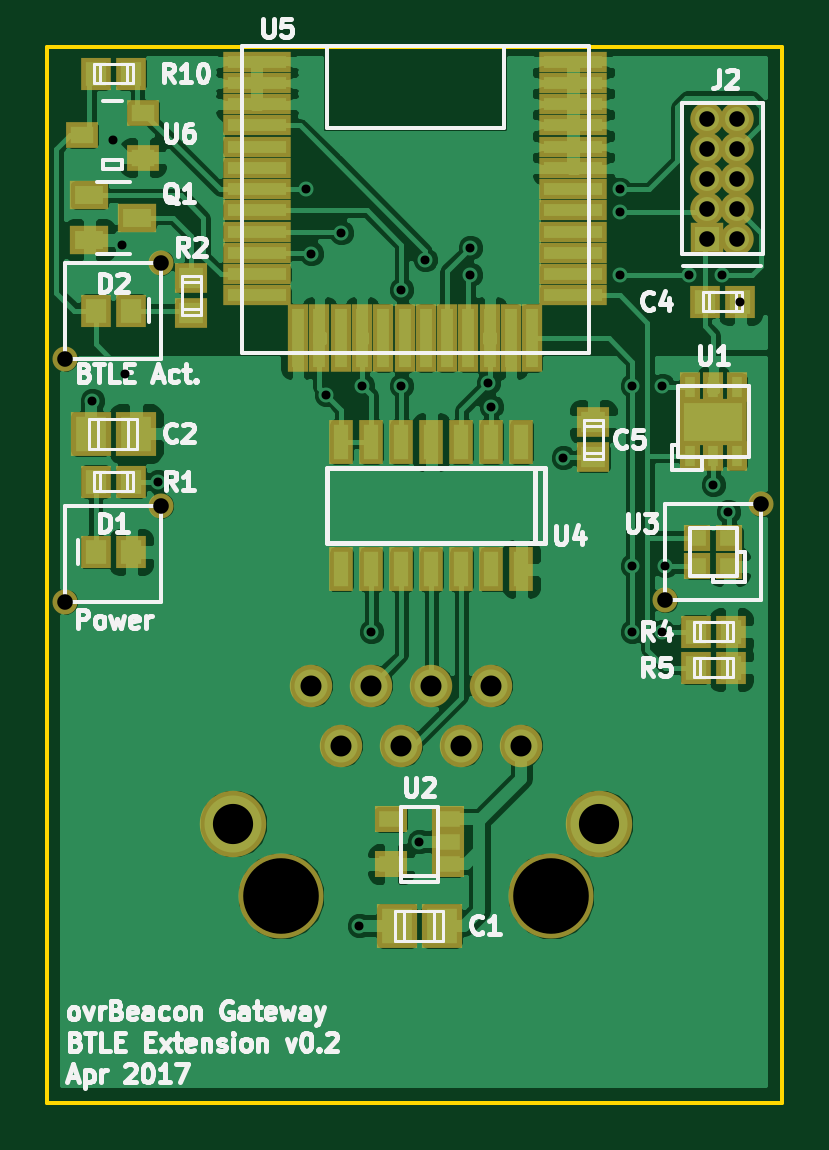
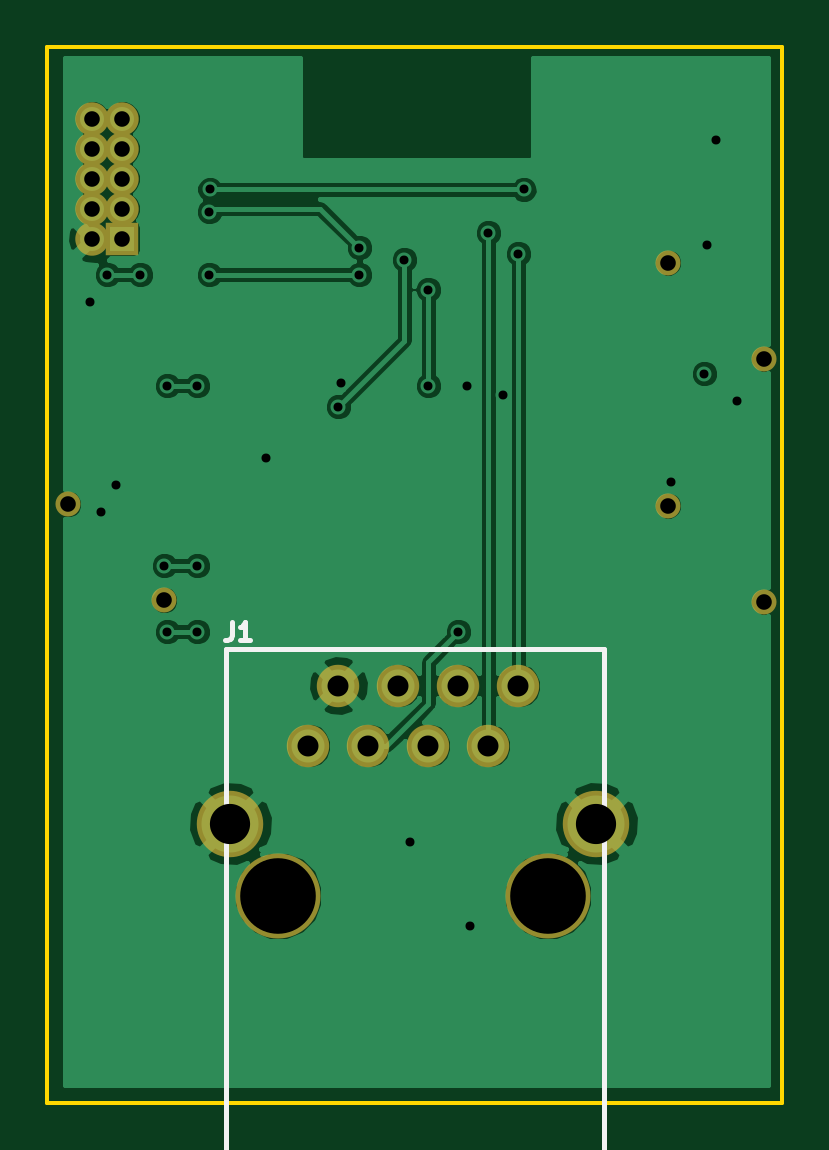
Circuit board: 9 layer files. Board 31.1 x 44.7 mm.
- bottom_copper: ovrBeaconGateway-btle-B.Cu.gbr (42368 bytes)
- bottom_mask: ovrBeaconGateway-btle-B.Mask.gbr (1152 bytes)
- bottom_silk: ovrBeaconGateway-btle-B.SilkS.gbr (972 bytes)
- outline: ovrBeaconGateway-btle-Edge.Cuts.gbr (519 bytes)
- top_copper: ovrBeaconGateway-btle-F.Cu.gbr (120608 bytes)
- top_mask: ovrBeaconGateway-btle-F.Mask.gbr (3913 bytes)
- top_silk: ovrBeaconGateway-btle-F.SilkS.gbr (31281 bytes)
- drill: ovrBeaconGateway-btle-NPTH.drl (286 bytes)
- drill: ovrBeaconGateway-btle.drl (914 bytes)

=== bottom_copper: ovrBeaconGateway-btle-B.Cu.gbr (42368 bytes, source omitted) ===
=== bottom_mask: ovrBeaconGateway-btle-B.Mask.gbr ===
G04 #@! TF.FileFunction,Soldermask,Bot*
%FSLAX46Y46*%
G04 Gerber Fmt 4.6, Leading zero omitted, Abs format (unit mm)*
G04 Created by KiCad (PCBNEW 4.0.4-stable) date Sunday, April 30, 2017 'PMt' 09:58:20 PM*
%MOMM*%
%LPD*%
G01*
G04 APERTURE LIST*
%ADD10C,0.100000*%
%ADD11C,1.797000*%
%ADD12C,3.600000*%
%ADD13C,2.813000*%
%ADD14R,1.416000X1.416000*%
%ADD15C,1.416000*%
%ADD16C,1.060400*%
G04 APERTURE END LIST*
D10*
D11*
X149606000Y-82804000D03*
X148336000Y-80264000D03*
X147066000Y-82804000D03*
X145796000Y-80264000D03*
X144526000Y-82804000D03*
X143256000Y-80264000D03*
X141986000Y-82804000D03*
X140716000Y-80264000D03*
D12*
X139446000Y-89154000D03*
X150876000Y-89154000D03*
D13*
X137411000Y-86104000D03*
X152911000Y-86104000D03*
D14*
X157480000Y-61341000D03*
D15*
X158750000Y-61341000D03*
X157480000Y-60071000D03*
X158750000Y-60071000D03*
X157480000Y-58801000D03*
X158750000Y-58801000D03*
X157480000Y-57531000D03*
X158750000Y-57531000D03*
X157480000Y-56261000D03*
X158750000Y-56261000D03*
D16*
X134366000Y-62357000D03*
X130302000Y-66421000D03*
X134366000Y-72644000D03*
X130302000Y-76708000D03*
X159766000Y-72580500D03*
X155702000Y-76644500D03*
M02*

=== bottom_silk: ovrBeaconGateway-btle-B.SilkS.gbr ===
G04 #@! TF.FileFunction,Legend,Bot*
%FSLAX46Y46*%
G04 Gerber Fmt 4.6, Leading zero omitted, Abs format (unit mm)*
G04 Created by KiCad (PCBNEW 4.0.4-stable) date Sunday, April 30, 2017 'PMt' 09:58:20 PM*
%MOMM*%
%LPD*%
G01*
G04 APERTURE LIST*
%ADD10C,0.100000*%
%ADD11C,0.203200*%
%ADD12C,0.190500*%
G04 APERTURE END LIST*
D10*
D11*
X153106000Y-78704000D02*
X153106000Y-100004000D01*
X153106000Y-100004000D02*
X137106000Y-100004000D01*
X137106000Y-100004000D02*
X137106000Y-78704000D01*
X137106000Y-78704000D02*
X153106000Y-78704000D01*
X153106000Y-82804000D02*
X153106000Y-98804000D01*
X137106000Y-82804000D02*
X137106000Y-98804000D01*
D12*
X152831799Y-77586114D02*
X152831799Y-78130400D01*
X152868085Y-78239257D01*
X152940656Y-78311829D01*
X153049513Y-78348114D01*
X153122085Y-78348114D01*
X152069800Y-78348114D02*
X152505228Y-78348114D01*
X152287514Y-78348114D02*
X152287514Y-77586114D01*
X152360085Y-77694971D01*
X152432657Y-77767543D01*
X152505228Y-77803829D01*
M02*

=== outline: ovrBeaconGateway-btle-Edge.Cuts.gbr ===
G04 #@! TF.FileFunction,Profile,NP*
%FSLAX46Y46*%
G04 Gerber Fmt 4.6, Leading zero omitted, Abs format (unit mm)*
G04 Created by KiCad (PCBNEW 4.0.4-stable) date Sunday, April 30, 2017 'PMt' 09:58:20 PM*
%MOMM*%
%LPD*%
G01*
G04 APERTURE LIST*
%ADD10C,0.100000*%
%ADD11C,0.150000*%
G04 APERTURE END LIST*
D10*
D11*
X129540000Y-53213000D02*
X160655000Y-53213000D01*
X129540000Y-97917000D02*
X160655000Y-97917000D01*
X160655000Y-53213000D02*
X160655000Y-97917000D01*
X129540000Y-53213000D02*
X129540000Y-97917000D01*
M02*

=== top_copper: ovrBeaconGateway-btle-F.Cu.gbr (120608 bytes, source omitted) ===
=== top_mask: ovrBeaconGateway-btle-F.Mask.gbr ===
G04 #@! TF.FileFunction,Soldermask,Top*
%FSLAX46Y46*%
G04 Gerber Fmt 4.6, Leading zero omitted, Abs format (unit mm)*
G04 Created by KiCad (PCBNEW 4.0.4-stable) date Sunday, April 30, 2017 'PMt' 09:58:20 PM*
%MOMM*%
%LPD*%
G01*
G04 APERTURE LIST*
%ADD10C,0.100000*%
%ADD11R,1.150000X1.100000*%
%ADD12R,1.619200X1.202000*%
%ADD13C,1.797000*%
%ADD14C,3.600000*%
%ADD15C,2.813000*%
%ADD16R,1.700480X1.898600*%
%ADD17R,1.299160X1.400760*%
%ADD18R,1.400760X1.299160*%
%ADD19R,0.850000X1.250000*%
%ADD20R,2.900000X2.000000*%
%ADD21R,1.400000X1.100000*%
%ADD22R,1.000000X1.900000*%
%ADD23R,2.900000X0.900000*%
%ADD24R,0.900000X2.900000*%
%ADD25R,1.416000X1.416000*%
%ADD26C,1.416000*%
%ADD27R,1.390000X1.090000*%
%ADD28C,1.060400*%
G04 APERTURE END LIST*
D10*
D11*
X158409000Y-75212500D03*
X158409000Y-74012500D03*
X157059000Y-74012500D03*
X157059000Y-75212500D03*
D12*
X131322000Y-59502000D03*
X131322000Y-61402000D03*
X133346000Y-60452000D03*
D13*
X149606000Y-82804000D03*
X148336000Y-80264000D03*
X147066000Y-82804000D03*
X145796000Y-80264000D03*
X144526000Y-82804000D03*
X143256000Y-80264000D03*
X141986000Y-82804000D03*
X140716000Y-80264000D03*
D14*
X139446000Y-89154000D03*
X150876000Y-89154000D03*
D15*
X137411000Y-86104000D03*
X152911000Y-86104000D03*
D16*
X146240500Y-90424000D03*
X144335500Y-90424000D03*
X133286500Y-69596000D03*
X131381500Y-69596000D03*
D17*
X157363160Y-64008000D03*
X158866840Y-64008000D03*
X133085840Y-74612500D03*
X131582160Y-74612500D03*
X131582160Y-64389000D03*
X133085840Y-64389000D03*
X133085840Y-71628000D03*
X131582160Y-71628000D03*
D18*
X135636000Y-63002160D03*
X135636000Y-64505840D03*
D17*
X158485840Y-77978000D03*
X156982160Y-77978000D03*
X158485840Y-79502000D03*
X156982160Y-79502000D03*
X131582160Y-54356000D03*
X133085840Y-54356000D03*
D19*
X156734000Y-70538000D03*
X157734000Y-70538000D03*
X158734000Y-70538000D03*
X158734000Y-67638000D03*
X157734000Y-67638000D03*
X156734000Y-67638000D03*
D20*
X157734000Y-69088000D03*
D21*
X146488000Y-87818000D03*
X146488000Y-86868000D03*
X146488000Y-85918000D03*
X144088000Y-85918000D03*
X144088000Y-87818000D03*
D22*
X149606000Y-69944000D03*
X148336000Y-69944000D03*
X147066000Y-69944000D03*
X145796000Y-69944000D03*
X144526000Y-69944000D03*
X143256000Y-69944000D03*
X141986000Y-69944000D03*
X141986000Y-75344000D03*
X143256000Y-75344000D03*
X144526000Y-75344000D03*
X145796000Y-75344000D03*
X147066000Y-75344000D03*
X148336000Y-75344000D03*
X149606000Y-75344000D03*
D23*
X138408600Y-53848000D03*
X138408600Y-54748000D03*
X138408600Y-55648000D03*
X138408600Y-56548000D03*
X138408600Y-57448000D03*
X138408600Y-58348000D03*
X138408600Y-59248000D03*
X138408600Y-60148000D03*
X138408600Y-61048000D03*
X138408600Y-61948000D03*
X138408600Y-62848000D03*
X138408600Y-63748000D03*
D24*
X140158600Y-65548000D03*
X141058600Y-65548000D03*
X141958600Y-65548000D03*
X142858600Y-65548000D03*
X143758600Y-65548000D03*
X144658600Y-65548000D03*
X145558600Y-65548000D03*
X146458600Y-65548000D03*
X147358600Y-65548000D03*
X148258600Y-65548000D03*
X149158600Y-65548000D03*
X150058600Y-65548000D03*
D23*
X151808600Y-63748000D03*
X151808600Y-62848000D03*
X151808600Y-61948000D03*
X151808600Y-61048000D03*
X151808600Y-60148000D03*
X151808600Y-59248000D03*
X151808600Y-58348000D03*
X151808600Y-57448000D03*
X151808600Y-56548000D03*
X151808600Y-55648000D03*
X151808600Y-54748000D03*
X151808600Y-53848000D03*
D25*
X157480000Y-61341000D03*
D26*
X158750000Y-61341000D03*
X157480000Y-60071000D03*
X158750000Y-60071000D03*
X157480000Y-58801000D03*
X158750000Y-58801000D03*
X157480000Y-57531000D03*
X158750000Y-57531000D03*
X157480000Y-56261000D03*
X158750000Y-56261000D03*
D18*
X152654000Y-69098160D03*
X152654000Y-70601840D03*
D27*
X133604000Y-57912000D03*
X133604000Y-56012000D03*
X131014000Y-56962000D03*
D28*
X134366000Y-62357000D03*
X130302000Y-66421000D03*
X134366000Y-72644000D03*
X130302000Y-76708000D03*
X159766000Y-72580500D03*
X155702000Y-76644500D03*
M02*

=== top_silk: ovrBeaconGateway-btle-F.SilkS.gbr (31281 bytes, source omitted) ===
=== drill: ovrBeaconGateway-btle-NPTH.drl ===
M48
;DRILL file {KiCad 4.0.4-stable} date Sunday, April 30, 2017 'PMt' 09:58:22 PM
;FORMAT={-:-/ absolute / inch / decimal}
FMAT,2
INCH,TZ
T1C0.026
T2C0.126
%
G90
G05
M72
T1
X5.13Y-2.615
X5.13Y-3.02
X5.29Y-2.455
X5.29Y-2.86
X6.13Y-3.0175
X6.29Y-2.8575
T2
X5.49Y-3.51
X5.94Y-3.51
T0
M30

=== drill: ovrBeaconGateway-btle.drl ===
M48
;DRILL file {KiCad 4.0.4-stable} date Sunday, April 30, 2017 'PMt' 09:58:22 PM
;FORMAT={-:-/ absolute / inch / decimal}
FMAT,2
INCH,TZ
T1C0.015
T2C0.026
T3C0.035
T4C0.067
%
G90
G05
M72
T1
X5.175Y-2.685
X5.21Y-2.25
X5.225Y-2.425
X5.23Y-2.64
X5.285Y-2.82
X5.531Y-2.333
X5.54Y-2.44
X5.565Y-2.675
X5.59Y-2.405
X5.62Y-3.56
X5.625Y-2.66
X5.64Y-3.07
X5.69Y-2.5
X5.69Y-2.66
X5.72Y-3.42
X5.73Y-2.45
X5.805Y-2.43
X5.805Y-2.475
X5.835Y-2.655
X5.84Y-2.695
X5.96Y-2.78
X6.054Y-2.333
X6.055Y-2.37
X6.055Y-2.475
X6.075Y-2.66
X6.075Y-2.96
X6.075Y-3.07
X6.125Y-2.66
X6.125Y-3.07
X6.13Y-2.96
X6.17Y-2.475
X6.21Y-2.825
X6.225Y-2.475
X6.235Y-2.87
X6.2546Y-2.52
T2
X6.2Y-2.215
X6.2Y-2.265
X6.2Y-2.315
X6.2Y-2.365
X6.2Y-2.415
X6.25Y-2.215
X6.25Y-2.265
X6.25Y-2.315
X6.25Y-2.365
X6.25Y-2.415
T3
X5.54Y-3.16
X5.59Y-3.26
X5.64Y-3.16
X5.69Y-3.26
X5.74Y-3.16
X5.79Y-3.26
X5.84Y-3.16
X5.89Y-3.26
T4
X5.4099Y-3.3899
X6.0201Y-3.3899
T0
M30

